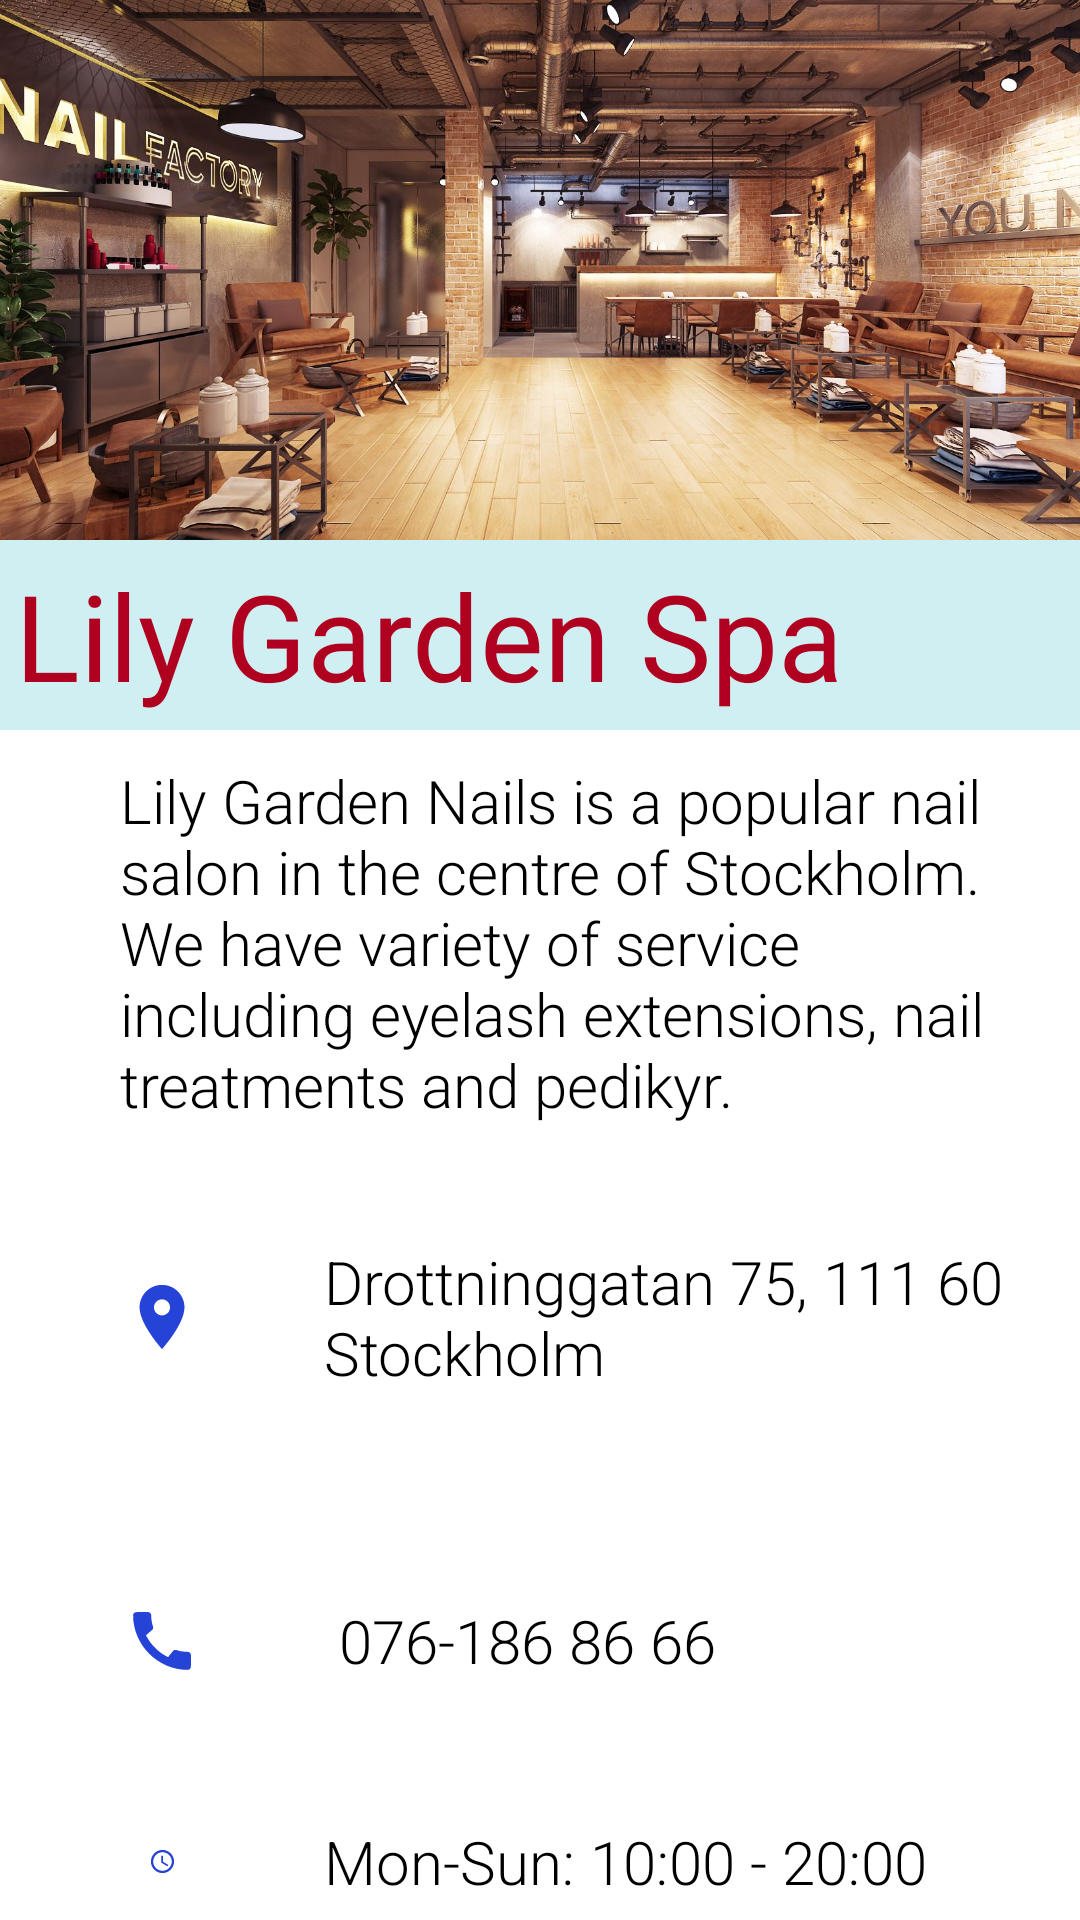

Layout XML and referenced resources for this Android screen:
<!-- AndroidManifest.xml: application theme Theme.MyBusinessApp -->
<!-- res/layout/activity_main.xml -->
<?xml version="1.0" encoding="utf-8"?>
<RelativeLayout xmlns:android="http://schemas.android.com/apk/res/android"
    android:orientation="vertical"
    android:layout_width="match_parent"
    android:layout_height="match_parent">


    <ImageView
        android:id="@+id/image_view"
        android:layout_width="match_parent"
        android:layout_height="wrap_content"
        android:adjustViewBounds="true"
        android:src="@drawable/the_nail" />

    <include
        android:id="@+id/descrip_text_view"
        layout="@layout/companyname"
        android:layout_width="match_parent"
        android:layout_height="wrap_content"
        android:layout_below="@id/image_view" />

    <TextView
        android:id="@+id/about_us"
        android:layout_width="match_parent"
        android:layout_height="wrap_content"
        android:layout_below="@id/descrip_text_view"
        android:fontFamily="sans-serif-light"
        android:paddingStart="40dp"
        android:paddingLeft="40dp"
        android:paddingRight="10dp"
        android:paddingTop="10dp"
        android:paddingBottom="10dp"
        android:paddingEnd="10dp"
        android:text="Lily Garden Nails is a popular nail salon in the centre of Stockholm. We have variety of service including eyelash extensions, nail treatments and pedikyr.
 " android:textColor="@color/black"
        android:textSize="20sp" />


    <include
        android:id="@+id/adress_text_view"
        layout="@layout/adress"
        android:layout_width="match_parent"
        android:layout_height="wrap_content"
        android:layout_below="@id/about_us"
        android:adjustViewBounds="true" />

    <include
        android:id="@+id/phone_view"
        layout="@layout/phonenumber"
        android:layout_width="match_parent"
        android:layout_height="wrap_content"
        android:layout_below="@id/adress_text_view" />

    <include
        android:id="@+id/opening_hours"
        layout="@layout/opening"
        android:layout_width="match_parent"
        android:layout_height="match_parent"
        android:layout_below="@id/phone_view" />

</RelativeLayout>
<!-- res/layout/companyname.xml (included above) -->
<?xml version="1.0" encoding="utf-8"?>
<RelativeLayout xmlns:android="http://schemas.android.com/apk/res/android"
    android:layout_width="match_parent"
    android:layout_height="match_parent"
    android:orientation="vertical">

    <TextView
        android:id="@+id/name_text_view"
        android:layout_width="wrap_content"
        android:layout_height="wrap_content"
        android:layout_alignParentLeft="true"
        android:layout_alignParentTop="true"
        android:background="#D0EFF3"
        android:fontFamily="@font/black_ops_one"
        android:padding="5dp"
        android:text="Lily Garden Spa"
        android:textColor="@color/design_default_color_error"
        android:textSize="40sp" />

    <ImageView

        android:layout_alignParentRight="true"
        android:layout_alignBottom="@id/name_text_view"
        android:layout_alignTop="@id/name_text_view"
        android:layout_toRightOf="@id/name_text_view"
        android:gravity="center_vertical"
        android:padding="5dp"
        android:background="#D0EFF3"
        android:layout_width="wrap_content"
        android:layout_height="wrap_content"
        android:adjustViewBounds="true"
        android:src="@drawable/extraimage" />

</RelativeLayout>
<!-- res/layout/adress.xml (included above) -->
<?xml version="1.0" encoding="utf-8"?>
<RelativeLayout xmlns:android="http://schemas.android.com/apk/res/android"
    android:layout_width="match_parent"
    android:layout_height="match_parent"
    android:orientation="horizontal">
    <ImageView
        android:id="@+id/adress_view"
        android:layout_width="wrap_content"
        android:layout_height="wrap_content"
        android:layout_alignParentTop="true"
        android:layout_alignParentLeft="true"
        android:layout_below="@+id/descrip_text_view"
        android:src="@drawable/ic_launcher_foreground"/>
    <TextView
        android:layout_width="match_parent"
        android:layout_height="wrap_content"
        android:layout_toRightOf="@id/adress_view"
        android:layout_alignTop="@id/adress_view"
        android:layout_alignBottom="@id/adress_view"
        android:gravity="center_vertical"
        android:textSize="20sp"
        android:fontFamily="sans-serif-light"
        android:textColor="@color/black"
        android:text="Drottninggatan 75, 111 60 Stockholm"/>

</RelativeLayout>
<!-- res/layout/phonenumber.xml (included above) -->
<?xml version="1.0" encoding="utf-8"?>
<RelativeLayout xmlns:android="http://schemas.android.com/apk/res/android"
    android:layout_width="match_parent"
    android:layout_height="match_parent"
    android:orientation="horizontal">

    <ImageView
        android:id="@+id/phone_number"
        android:layout_width="wrap_content"
        android:layout_height="wrap_content"
        android:layout_alignParentLeft="true"
        android:layout_alignParentTop="true"
        android:src="@drawable/ic_launcher_call" />
    <TextView
        android:layout_width="match_parent"
        android:layout_height="wrap_content"
        android:layout_toRightOf="@id/phone_number"
        android:layout_alignTop="@id/phone_number"
        android:layout_alignBottom="@id/phone_number"
        android:gravity="center_vertical"
        android:text=" 076-186 86 66"
        android:textSize="20sp"
        android:textColor="@color/black"
        android:fontFamily="sans-serif-light"/>
</RelativeLayout>
<!-- res/layout/opening.xml (included above) -->
<?xml version="1.0" encoding="utf-8"?>
<RelativeLayout xmlns:android="http://schemas.android.com/apk/res/android"
    android:layout_width="match_parent"
    android:layout_height="match_parent"
    android:orientation="horizontal">
    <ImageView
        android:id="@+id/web_view"
        android:layout_width="wrap_content"
        android:layout_height="wrap_content"
        android:layout_alignParentTop="true"
        android:layout_alignParentLeft="true"
        android:src="@drawable/ic_launcher_hours"/>
    <TextView
        android:layout_width="match_parent"
        android:layout_height="wrap_content"
        android:layout_toRightOf="@id/web_view"
        android:layout_alignTop="@id/web_view"
        android:layout_alignBottom="@id/web_view"
        android:gravity="center_vertical"
        android:textColor="@color/black"
        android:textSize="20sp"
        android:fontFamily="sans-serif-light"
        android:text="Mon-Sun: 10:00 - 20:00"/>

</RelativeLayout>
<!-- resources referenced by this layout -->
<resources>
  <!-- drawable ic_launcher_call (drawable) -->
  <vector xmlns:android="http://schemas.android.com/apk/res/android"
      android:width="108dp"
      android:height="108dp"
      android:viewportWidth="108"
      android:viewportHeight="108"
      android:tint="#2543D7">
    <group android:scaleX="1.0701"
        android:scaleY="1.0701"
        android:translateX="41.1588"
        android:translateY="41.1588">
      <path
          android:fillColor="@android:color/white"
          android:pathData="M20.01,15.38c-1.23,0 -2.42,-0.2 -3.53,-0.56 -0.35,-0.12 -0.74,-0.03 -1.01,0.24l-1.57,1.97c-2.83,-1.35 -5.48,-3.9 -6.89,-6.83l1.95,-1.66c0.27,-0.28 0.35,-0.67 0.24,-1.02 -0.37,-1.11 -0.56,-2.3 -0.56,-3.53 0,-0.54 -0.45,-0.99 -0.99,-0.99H4.19C3.65,3 3,3.24 3,3.99 3,13.28 10.73,21 20.01,21c0.71,0 0.99,-0.63 0.99,-1.18v-3.45c0,-0.54 -0.45,-0.99 -0.99,-0.99z"/>
    </group>
  </vector>
  <!-- drawable ic_launcher_foreground (drawable) -->
  <vector xmlns:android="http://schemas.android.com/apk/res/android"
      android:width="108dp"
      android:height="108dp"
      android:viewportWidth="108"
      android:viewportHeight="108"
      android:tint="#2543D7">
    <group android:scaleX="1.0701"
        android:scaleY="1.0701"
        android:translateX="41.1588"
        android:translateY="41.1588">
      <path
          android:fillColor="@android:color/white"
          android:pathData="M12,2C8.13,2 5,5.13 5,9c0,5.25 7,13 7,13s7,-7.75 7,-13c0,-3.87 -3.13,-7 -7,-7zM12,11.5c-1.38,0 -2.5,-1.12 -2.5,-2.5s1.12,-2.5 2.5,-2.5 2.5,1.12 2.5,2.5 -1.12,2.5 -2.5,2.5z"/>
    </group>
  </vector>
  <!-- drawable ic_launcher_hours (drawable) -->
  <vector xmlns:android="http://schemas.android.com/apk/res/android"
      android:width="108dp"
      android:height="108dp"
      android:viewportWidth="108"
      android:viewportHeight="108"
      android:tint="#2543D7">
    <group android:scaleX="1.0701"
        android:scaleY="1.0701"
        android:translateX="41.1588"
        android:translateY="41.1588">
      <path
          android:fillColor="@android:color/white"
          android:pathData="M11.99,2C6.47,2 2,6.48 2,12s4.47,10 9.99,10C17.52,22 22,17.52 22,12S17.52,2 11.99,2zM12,20c-4.42,0 -8,-3.58 -8,-8s3.58,-8 8,-8 8,3.58 8,8 -3.58,8 -8,8z"/>
      <path
          android:fillColor="@android:color/white"
          android:pathData="M12.5,7H11v6l5.25,3.15 0.75,-1.23 -4.5,-2.67z"/>
    </group>
  </vector>
  <!-- drawable the_nail: jpg bitmap (drawable, 278703 bytes) -->
  <style name="Theme.MyBusinessApp" parent="Theme.MaterialComponents.DayNight.DarkActionBar">
          
          <item name="colorPrimary">@color/purple_500</item>
          <item name="colorPrimaryVariant">@color/purple_700</item>
          <item name="colorOnPrimary">@color/white</item>
          
          <item name="colorSecondary">@color/teal_200</item>
          <item name="colorSecondaryVariant">@color/teal_700</item>
          <item name="colorOnSecondary">@color/black</item>
          
          <item name="android:statusBarColor" tools:targetApi="l">?attr/colorPrimaryVariant</item>
          
      </style>
  <!-- not gathered from this repository: default colours our renderer supplied (Android Studio template values) -->
  <color name="purple_500">#FF6200EE</color>
  <color name="purple_700">#FF3700B3</color>
  <color name="teal_200">#FF03DAC5</color>
  <color name="teal_700">#FF018786</color>
  <color name="black">#FF000000</color>
  <color name="white">#FFFFFFFF</color>
</resources>
